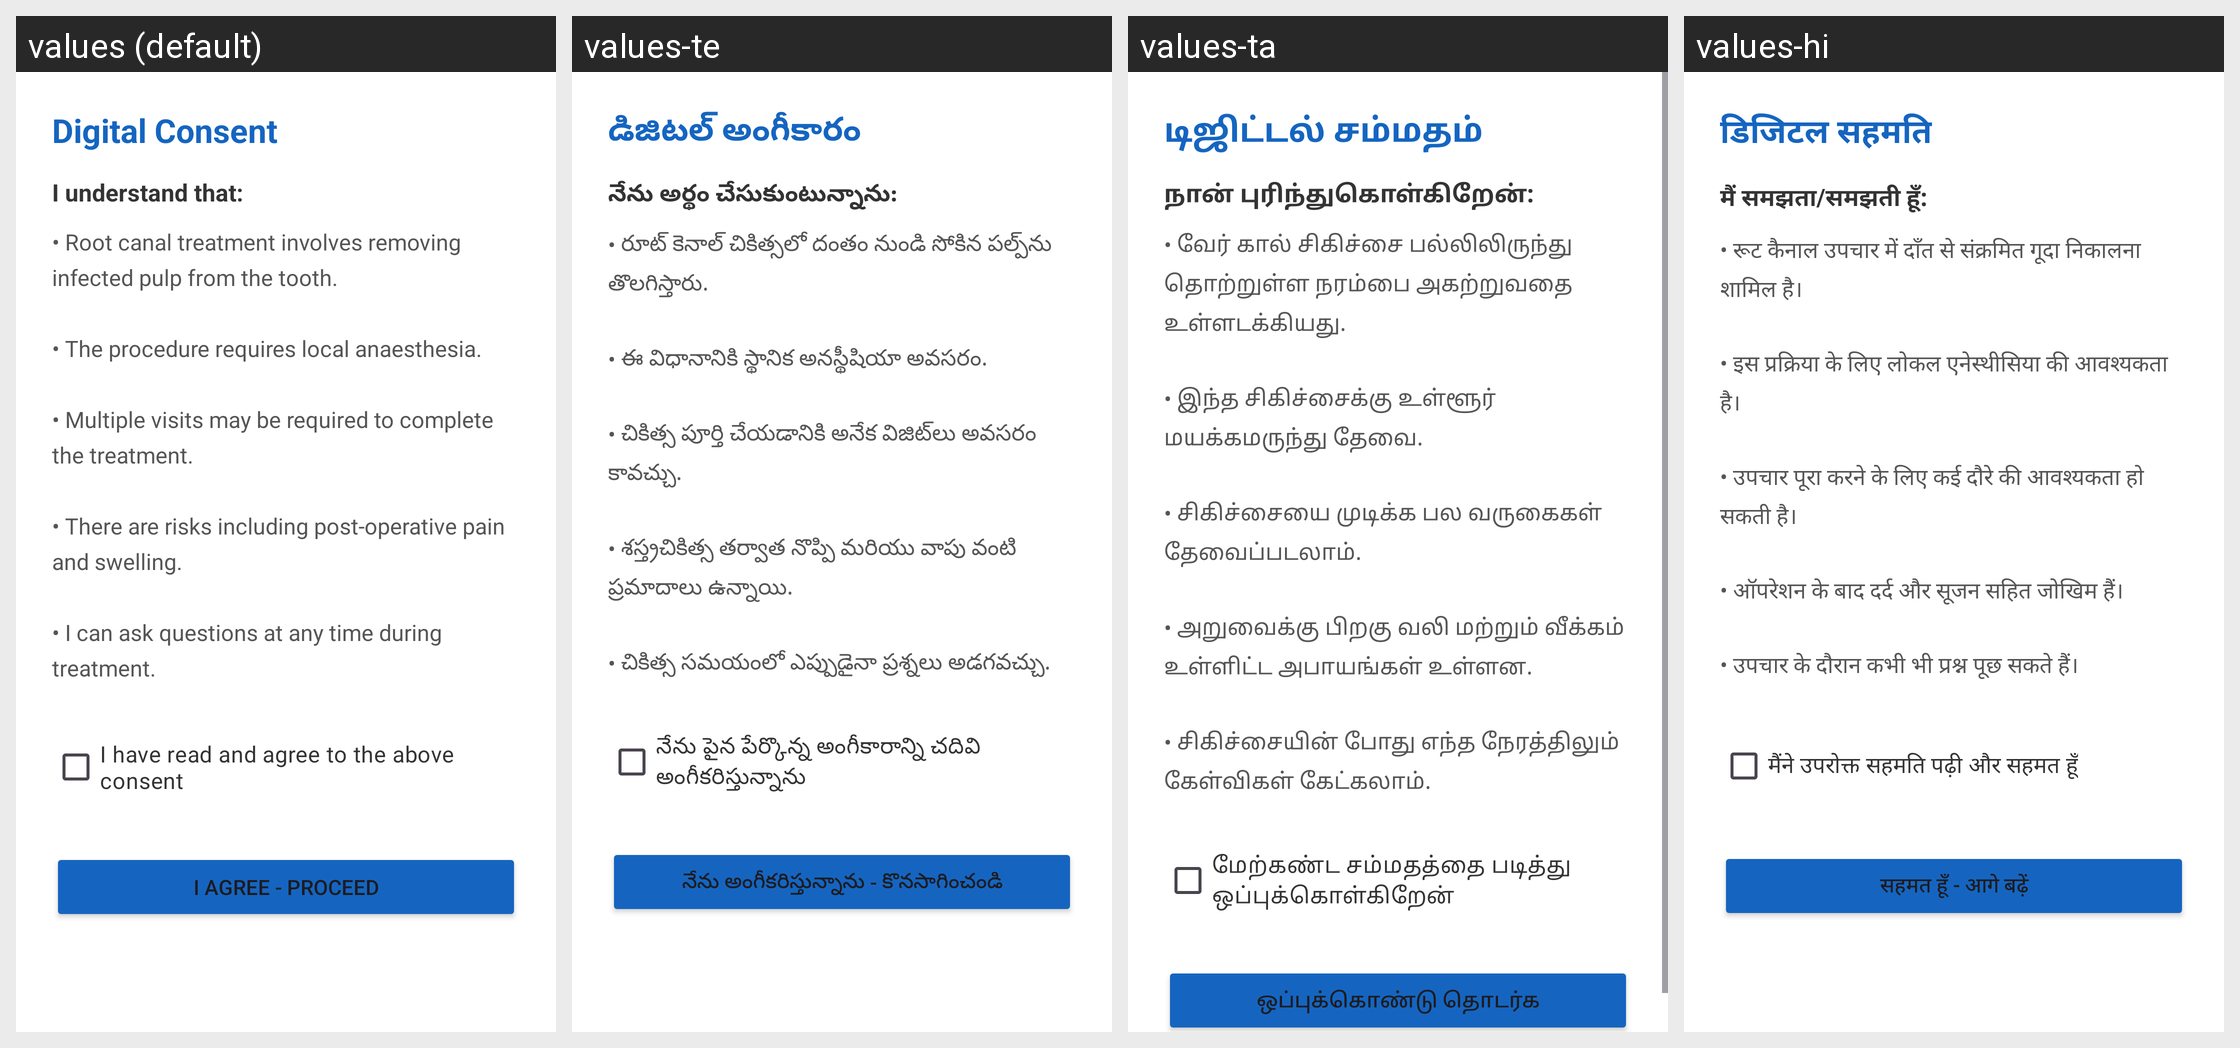

The Android screen above is rendered under several locales of the same app. Produce the string resources it draws, with the default and per-locale values.
Android screen res/layout/activity_consent.xml rendered under 4 locales, left to right: values (default), values-te, values-ta, values-hi. Device: Nexus 5 (rendered at 1080×1920; each locale shown at half size, 540×960, under a caption strip naming it); theme Theme.RCTEducationApp.
Strings drawn on this screen, with the default value and each locale's value (text and hints the layout hard-codes, and strings that could not be matched under every locale, appear in the picture but are not listed):

consent_title
  values: Digital Consent
  values-te: డిజిటల్ అంగీకారం
  values-ta: டிஜிட்டல் சம்மதம்
  values-hi: डिजिटल सहमति

consent_understand
  values: I understand that:
  values-te: నేను అర్థం చేసుకుంటున్నాను:
  values-ta: நான் புரிந்துகொள்கிறேன்:
  values-hi: मैं समझता/समझती हूँ:

consent_text
  values: • Root canal treatment involves removing infected pulp from the tooth.
      
      • The procedure requires local anaesthesia.
      
      • Multiple visits may be required to complete the treatment.
      
      • There are risks including post-operative pain and swelling.
      
      • I can ask questions at any time during treatment.
  values-te: • రూట్ కెనాల్ చికిత్సలో దంతం నుండి సోకిన పల్ప్‌ను తొలగిస్తారు.
      
      • ఈ విధానానికి స్థానిక అనస్థీషియా అవసరం.
      
      • చికిత్స పూర్తి చేయడానికి అనేక విజిట్‌లు అవసరం కావచ్చు.
      
      • శస్త్రచికిత్స తర్వాత నొప్పి మరియు వాపు వంటి ప్రమాదాలు ఉన్నాయి.
      
      • చికిత్స సమయంలో ఎప్పుడైనా ప్రశ్నలు అడగవచ్చు.
  values-ta: • வேர் கால் சிகிச்சை பல்லிலிருந்து தொற்றுள்ள நரம்பை அகற்றுவதை உள்ளடக்கியது.
      
      • இந்த சிகிச்சைக்கு உள்ளூர் மயக்கமருந்து தேவை.
      
      • சிகிச்சையை முடிக்க பல வருகைகள் தேவைப்படலாம்.
      
      • அறுவைக்கு பிறகு வலி மற்றும் வீக்கம் உள்ளிட்ட அபாயங்கள் உள்ளன.
      
      • சிகிச்சையின் போது எந்த நேரத்திலும் கேள்விகள் கேட்கலாம்.
  values-hi: • रूट कैनाल उपचार में दाँत से संक्रमित गूदा निकालना शामिल है।
      
      • इस प्रक्रिया के लिए लोकल एनेस्थीसिया की आवश्यकता है।
      
      • उपचार पूरा करने के लिए कई दौरे की आवश्यकता हो सकती है।
      
      • ऑपरेशन के बाद दर्द और सूजन सहित जोखिम हैं।
      
      • उपचार के दौरान कभी भी प्रश्न पूछ सकते हैं।

consent_checkbox
  values: I have read and agree to the above consent
  values-te: నేను పైన పేర్కొన్న అంగీకారాన్ని చదివి అంగీకరిస్తున్నాను
  values-ta: மேற்கண்ட சம்மதத்தை படித்து ஒப்புக்கொள்கிறேன்
  values-hi: मैंने उपरोक्त सहमति पढ़ी और सहमत हूँ

i_agree
  values: I Agree - Proceed
  values-te: నేను అంగీకరిస్తున్నాను - కొనసాగించండి
  values-ta: ஒப்புக்கொண்டு தொடர்க
  values-hi: सहमत हूँ - आगे बढ़ें
